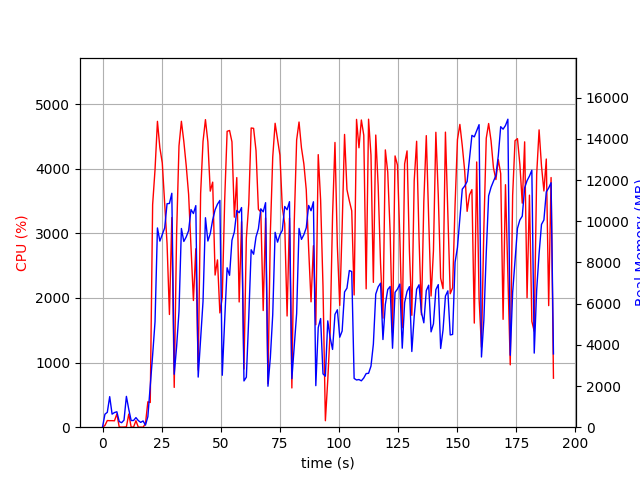

The table this chart was drawn from, first rows:
elapsed_time, nproc, cpu, mem_real, mem_virtual
3.647804260253906e-05, 1, 0.0, 8.848, 1405
1.007, 10, 26.8, 629.4, 5081
2.016, 5, 103.1, 723.5, 2751
3.025, 11, 101.0, 1483, 5961
4.035, 3, 101.1, 634.3, 2357
5.044, 3, 99.1, 711.8, 2357
6.053, 4, 205.4, 749.3, 3047
7.06, 3, 3.0, 272, 1829
8.069, 3, 1.0, 219.1, 1773
9.078, 3, 2.0, 342.9, 1889
10.09, 13, 5.0, 1496, 5835
11.1, 5, 203.4, 864.2, 3025
12.1, 4, 2.0, 323.8, 2145
13.11, 3, 2.0, 326.3, 1939
14.12, 3, 100.1, 465.2, 2163
15.13, 4, 0.0, 320.6, 2256
16.14, 3, 1.0, 234.3, 1779
17.15, 3, 0.0, 303.4, 1951
18.16, 1, 55.6, 101.4, 687.7
19.17, 1, 393.2, 511.3, 4923
20.18, 1, 382.2, 2018, 9107
21.19, 1, 3444, 3502, 10939
22.2, 1, 3986, 5120, 11053
23.22, 1, 4733, 9675, 20201
24.24, 1, 4324, 9035, 20215
25.27, 1, 4089, 9357, 20215
26.28, 1, 3457, 9674, 20215
27.28, 1, 2840, 10851, 20359
28.29, 1, 1744, 10864, 20359
29.3, 1, 3244, 11358, 20359
30.32, 1, 615.8, 2570, 20359
31.32, 1, 2987, 3904, 20359
32.33, 1, 4353, 5618, 20359
33.35, 1, 4734, 9648, 20851
34.38, 1, 4422, 9019, 20951
35.4, 1, 4044, 9241, 20951
36.41, 1, 3603, 9543, 20951
37.42, 1, 2800, 10566, 20951
38.43, 1, 1960, 10374, 20951
39.45, 1, 2761, 10759, 20951
40.45, 1, 885.0, 2433, 20951
41.48, 1, 3613, 4306, 20951
42.5, 1, 4422, 6105, 20961
43.52, 1, 4760, 10171, 21213
44.55, 1, 4414, 9039, 21213
45.56, 1, 3653, 9400, 21213
46.59, 1, 3792, 10065, 21213
47.6, 1, 2354, 10555, 21213
48.61, 1, 2589, 10830, 21213
49.63, 1, 1768, 11011, 21213
50.64, 1, 2005, 2521, 21213
51.68, 1, 3532, 5241, 21213
52.7, 1, 4579, 7740, 21276
53.72, 1, 4591, 7375, 21480
54.74, 1, 4416, 9076, 21480
55.75, 1, 3250, 9483, 21480
56.78, 1, 3863, 10526, 21480
57.79, 1, 1938, 10414, 21480
58.8, 1, 3181, 10665, 21480
59.82, 1, 900.1, 2246, 21480
... 129 more rows
